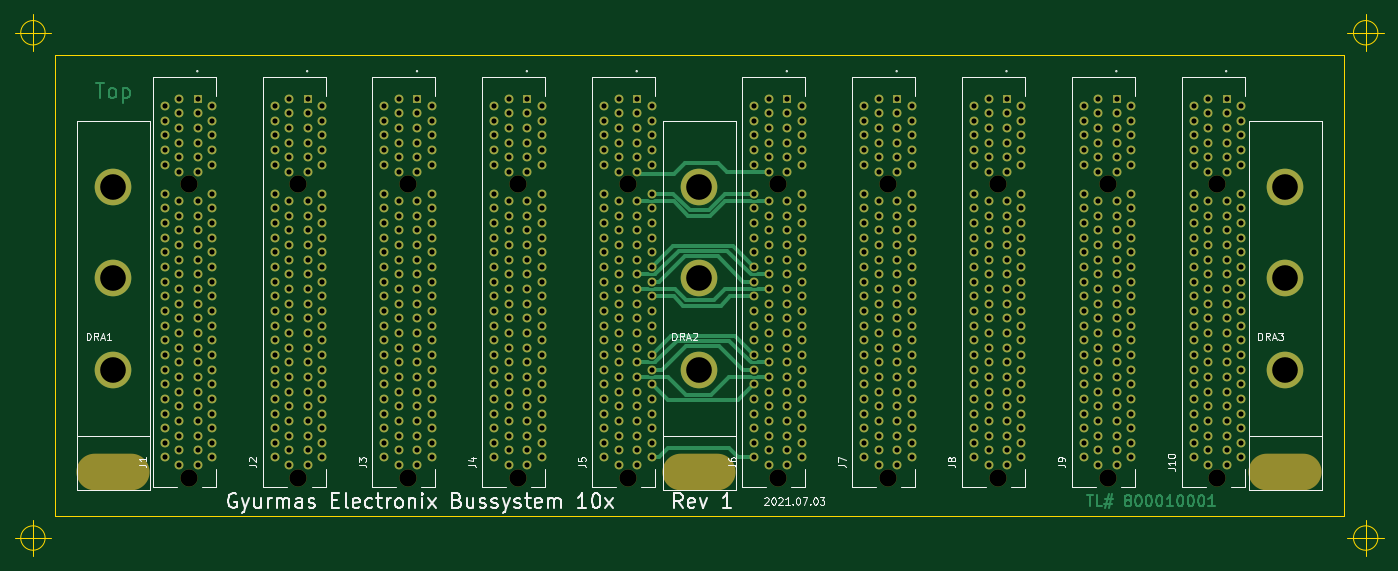
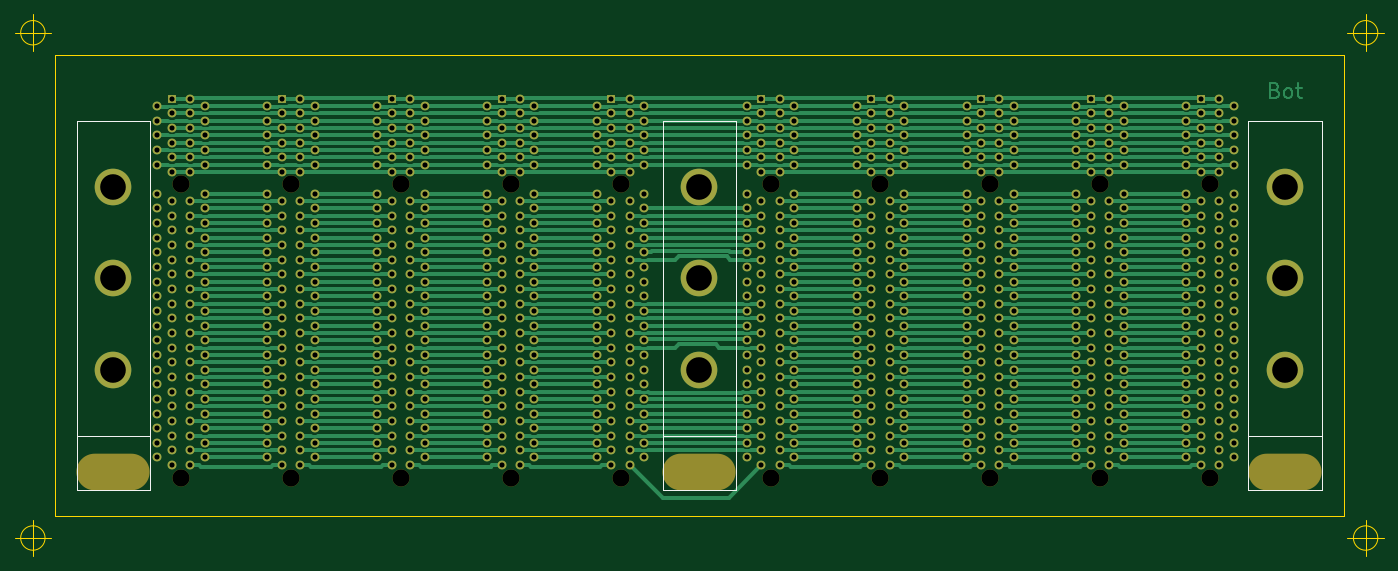
Circuit board: 11 layer files. Board 187.0 x 74.0 mm.
- bottom_copper: Bussystem 10x non stack-B_Cu.gbr (159391 bytes)
- bottom_mask: Bussystem 10x non stack-B_Mask.gbr (26038 bytes)
- paste: Bussystem 10x non stack-B_Paste.gbr (501 bytes)
- bottom_silk: Bussystem 10x non stack-B_SilkS.gbr (1619 bytes)
- outline: Bussystem 10x non stack-Edge_Cuts.gbr (1435 bytes)
- top_copper: Bussystem 10x non stack-F_Cu.gbr (72481 bytes)
- top_mask: Bussystem 10x non stack-F_Mask.gbr (26038 bytes)
- paste: Bussystem 10x non stack-F_Paste.gbr (501 bytes)
- top_silk: Bussystem 10x non stack-F_SilkS.gbr (26622 bytes)
- drill: Bussystem 10x non stack-NPTH.drl (941 bytes)
- drill: Bussystem 10x non stack-PTH.drl (14731 bytes)

=== bottom_copper: Bussystem 10x non stack-B_Cu.gbr (159391 bytes, source omitted) ===
=== bottom_mask: Bussystem 10x non stack-B_Mask.gbr (26038 bytes, source omitted) ===
=== paste: Bussystem 10x non stack-B_Paste.gbr ===
%TF.GenerationSoftware,KiCad,Pcbnew,(5.1.9-16-g1737927814)-1*%
%TF.CreationDate,2021-07-03T16:47:20+02:00*%
%TF.ProjectId,Bussystem 10x non stack,42757373-7973-4746-956d-20313078206e,1*%
%TF.SameCoordinates,Original*%
%TF.FileFunction,Paste,Bot*%
%TF.FilePolarity,Positive*%
%FSLAX46Y46*%
G04 Gerber Fmt 4.6, Leading zero omitted, Abs format (unit mm)*
G04 Created by KiCad (PCBNEW (5.1.9-16-g1737927814)-1) date 2021-07-03 16:47:20*
%MOMM*%
%LPD*%
G01*
G04 APERTURE LIST*
G04 APERTURE END LIST*
M02*

=== bottom_silk: Bussystem 10x non stack-B_SilkS.gbr ===
%TF.GenerationSoftware,KiCad,Pcbnew,(5.1.9-16-g1737927814)-1*%
%TF.CreationDate,2021-07-03T16:47:20+02:00*%
%TF.ProjectId,Bussystem 10x non stack,42757373-7973-4746-956d-20313078206e,1*%
%TF.SameCoordinates,Original*%
%TF.FileFunction,Legend,Bot*%
%TF.FilePolarity,Positive*%
%FSLAX46Y46*%
G04 Gerber Fmt 4.6, Leading zero omitted, Abs format (unit mm)*
G04 Created by KiCad (PCBNEW (5.1.9-16-g1737927814)-1) date 2021-07-03 16:47:20*
%MOMM*%
%LPD*%
G01*
G04 APERTURE LIST*
%ADD10C,0.150000*%
G04 APERTURE END LIST*
D10*
%TO.C,DRA2*%
X131000000Y-53000000D02*
X131000000Y-96000000D01*
X121000000Y-53000000D02*
X131000000Y-53000000D01*
X121000000Y-96000000D02*
X121000000Y-53000000D01*
X121000000Y-103500000D02*
X121000000Y-96000000D01*
X131000000Y-103500000D02*
X121000000Y-103500000D01*
X131000000Y-96000000D02*
X131000000Y-103500000D01*
X121000000Y-96000000D02*
X131000000Y-96000000D01*
%TO.C,DRA3*%
X211000000Y-53000000D02*
X211000000Y-96000000D01*
X201000000Y-53000000D02*
X211000000Y-53000000D01*
X201000000Y-96000000D02*
X201000000Y-53000000D01*
X201000000Y-103500000D02*
X201000000Y-96000000D01*
X211000000Y-103500000D02*
X201000000Y-103500000D01*
X211000000Y-96000000D02*
X211000000Y-103500000D01*
X201000000Y-96000000D02*
X211000000Y-96000000D01*
%TO.C,DRA1*%
X51000000Y-53000000D02*
X51000000Y-96000000D01*
X41000000Y-53000000D02*
X51000000Y-53000000D01*
X41000000Y-96000000D02*
X41000000Y-53000000D01*
X41000000Y-103500000D02*
X41000000Y-96000000D01*
X51000000Y-103500000D02*
X41000000Y-103500000D01*
X51000000Y-96000000D02*
X51000000Y-103500000D01*
X41000000Y-96000000D02*
X51000000Y-96000000D01*
%TD*%
M02*

=== outline: Bussystem 10x non stack-Edge_Cuts.gbr ===
%TF.GenerationSoftware,KiCad,Pcbnew,(5.1.9-16-g1737927814)-1*%
%TF.CreationDate,2021-07-03T16:47:20+02:00*%
%TF.ProjectId,Bussystem 10x non stack,42757373-7973-4746-956d-20313078206e,1*%
%TF.SameCoordinates,Original*%
%TF.FileFunction,Profile,NP*%
%FSLAX46Y46*%
G04 Gerber Fmt 4.6, Leading zero omitted, Abs format (unit mm)*
G04 Created by KiCad (PCBNEW (5.1.9-16-g1737927814)-1) date 2021-07-03 16:47:20*
%MOMM*%
%LPD*%
G01*
G04 APERTURE LIST*
%TA.AperFunction,Profile*%
%ADD10C,0.100000*%
%TD*%
G04 APERTURE END LIST*
D10*
X36666666Y-41000000D02*
G75*
G03*
X36666666Y-41000000I-1666666J0D01*
G01*
X32500000Y-41000000D02*
X37500000Y-41000000D01*
X35000000Y-38500000D02*
X35000000Y-43500000D01*
X218666666Y-41000000D02*
G75*
G03*
X218666666Y-41000000I-1666666J0D01*
G01*
X214500000Y-41000000D02*
X219500000Y-41000000D01*
X217000000Y-38500000D02*
X217000000Y-43500000D01*
X218666666Y-110000000D02*
G75*
G03*
X218666666Y-110000000I-1666666J0D01*
G01*
X214500000Y-110000000D02*
X219500000Y-110000000D01*
X217000000Y-107500000D02*
X217000000Y-112500000D01*
X36666666Y-110000000D02*
G75*
G03*
X36666666Y-110000000I-1666666J0D01*
G01*
X32500000Y-110000000D02*
X37500000Y-110000000D01*
X35000000Y-107500000D02*
X35000000Y-112500000D01*
X38000000Y-44000000D02*
X38000000Y-107000000D01*
X214000000Y-44000000D02*
X38000000Y-44000000D01*
X214000000Y-107000000D02*
X214000000Y-44000000D01*
X38000000Y-107000000D02*
X214000000Y-107000000D01*
M02*

=== top_copper: Bussystem 10x non stack-F_Cu.gbr (72481 bytes, source omitted) ===
=== top_mask: Bussystem 10x non stack-F_Mask.gbr (26038 bytes, source omitted) ===
=== paste: Bussystem 10x non stack-F_Paste.gbr ===
%TF.GenerationSoftware,KiCad,Pcbnew,(5.1.9-16-g1737927814)-1*%
%TF.CreationDate,2021-07-03T16:47:20+02:00*%
%TF.ProjectId,Bussystem 10x non stack,42757373-7973-4746-956d-20313078206e,1*%
%TF.SameCoordinates,Original*%
%TF.FileFunction,Paste,Top*%
%TF.FilePolarity,Positive*%
%FSLAX46Y46*%
G04 Gerber Fmt 4.6, Leading zero omitted, Abs format (unit mm)*
G04 Created by KiCad (PCBNEW (5.1.9-16-g1737927814)-1) date 2021-07-03 16:47:20*
%MOMM*%
%LPD*%
G01*
G04 APERTURE LIST*
G04 APERTURE END LIST*
M02*

=== top_silk: Bussystem 10x non stack-F_SilkS.gbr (26622 bytes, source omitted) ===
=== drill: Bussystem 10x non stack-NPTH.drl ===
M48
; DRILL file {KiCad (5.1.9-16-g1737927814)-1} date 07/03/21 16:47:34
; FORMAT={3:3/ absolute / metric / suppress leading zeros}
; #@! TF.CreationDate,2021-07-03T16:47:34+02:00
; #@! TF.GenerationSoftware,Kicad,Pcbnew,(5.1.9-16-g1737927814)-1
; #@! TF.FileFunction,NonPlated,1,2,NPTH
FMAT,2
METRIC,TZ
T1C2.350
T2C3.500
T3C5.000
%
G90
G05
T1
X56250Y-61650
X56250Y-101810
X71250Y-61650
X71250Y-101810
X86250Y-61650
X86250Y-101810
X101250Y-61650
X101250Y-101810
X116250Y-61650
X116250Y-101810
X136750Y-61650
X136750Y-101810
X151750Y-61650
X151750Y-101810
X166750Y-61650
X166750Y-101810
X181750Y-61650
X181750Y-101810
X196750Y-61650
X196750Y-101810
T2
X46000Y-62000
X46000Y-74500
X46000Y-87000
X126000Y-62000
X126000Y-74500
X126000Y-87000
X206000Y-62000
X206000Y-74500
X206000Y-87000
T3
G00X43500Y-101000
M15
G01X48500Y-101000
M16
G05
G00X123500Y-101000
M15
G01X128500Y-101000
M16
G05
G00X203500Y-101000
M15
G01X208500Y-101000
M16
G05
T0
M30

=== drill: Bussystem 10x non stack-PTH.drl (14731 bytes, source omitted) ===
